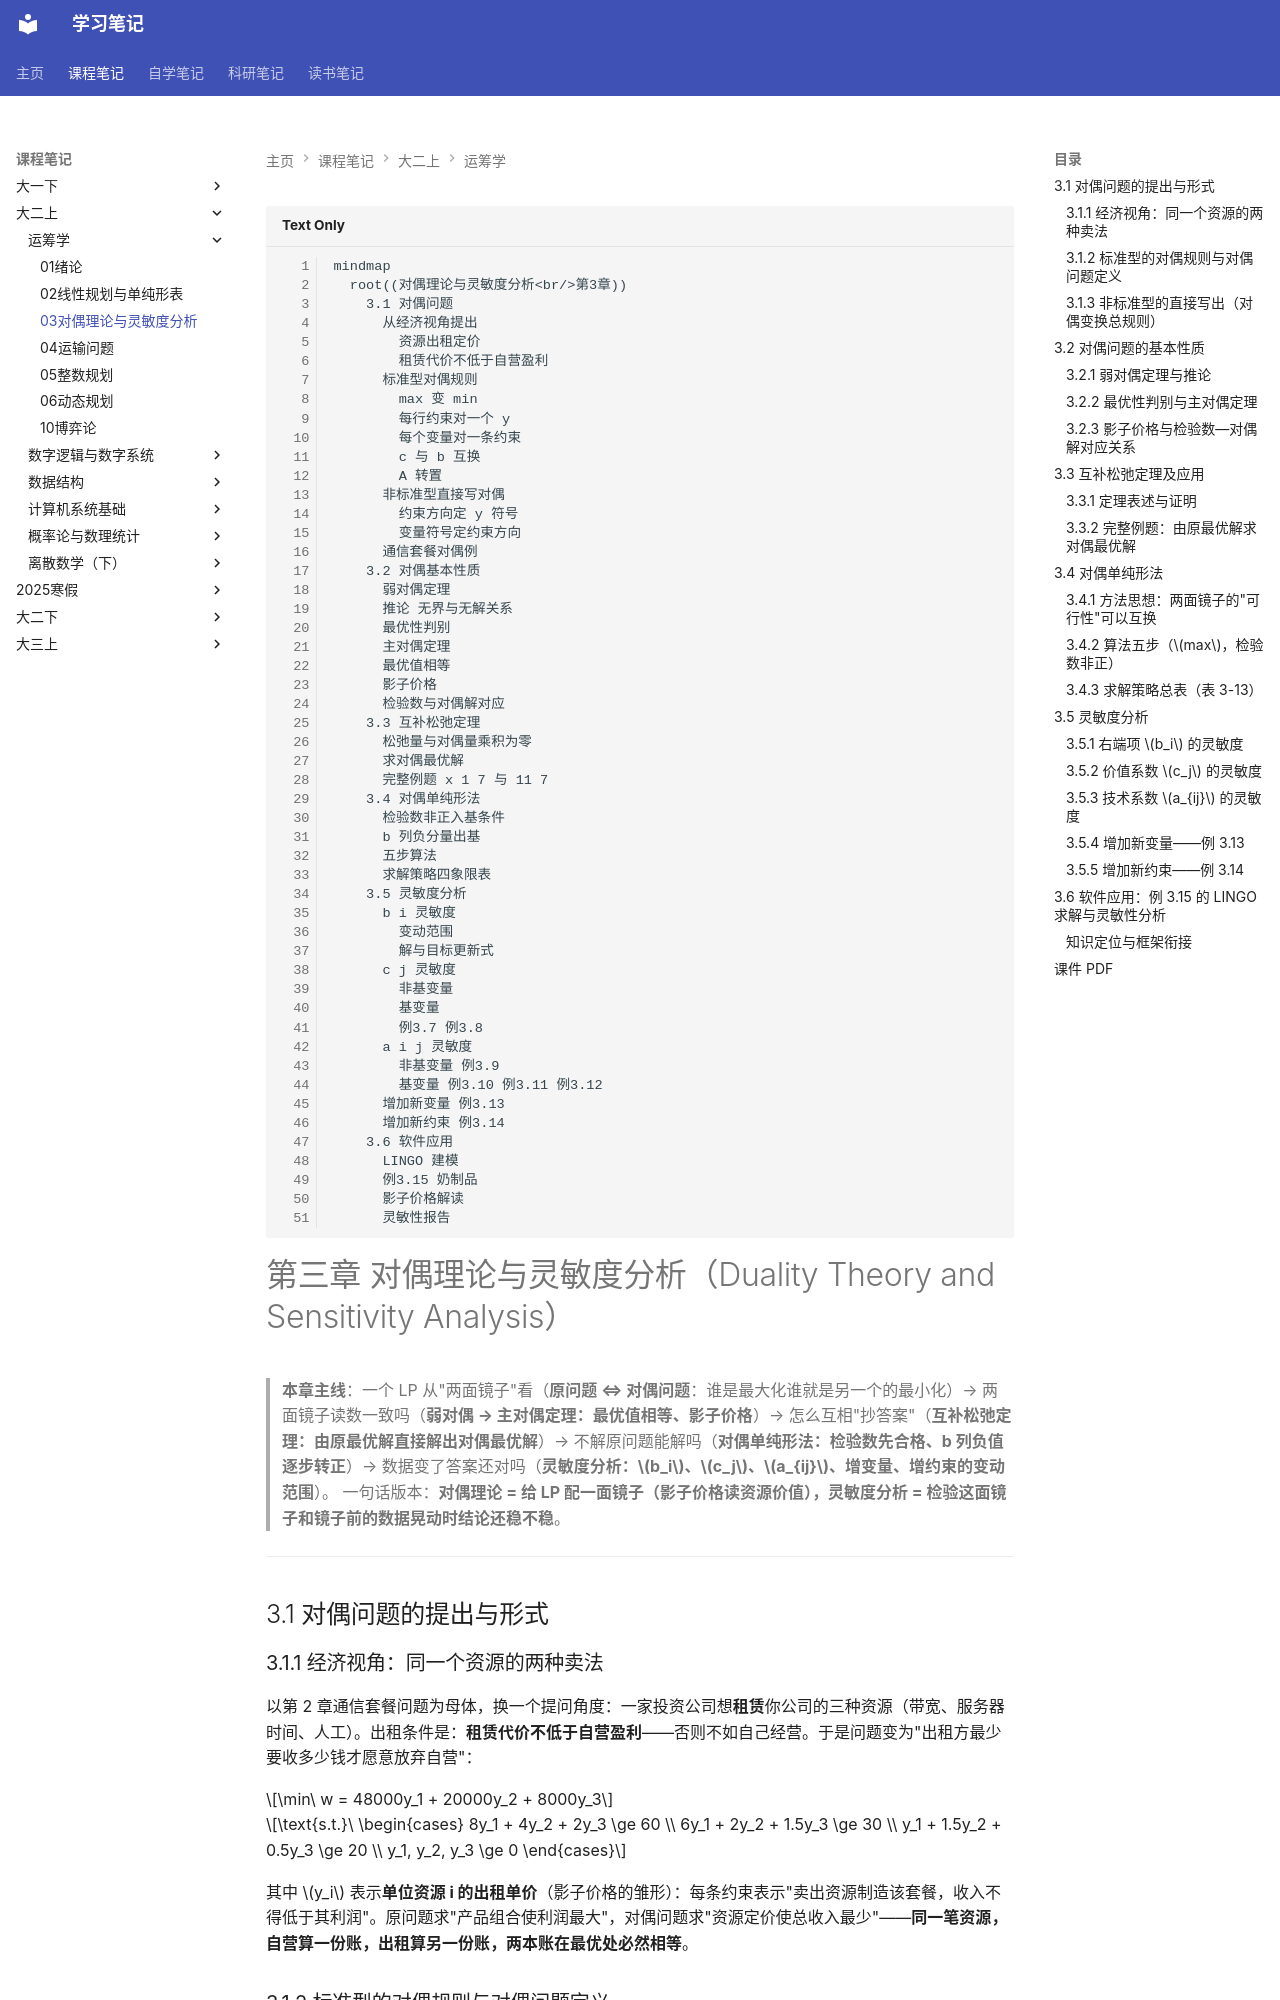

repository: naimore3/CogniShelf · page: 课程笔记/大二上/运筹学/03对偶理论与灵敏度分析/03对偶理论与灵敏度分析/index.html · generator: mkdocs

```mermaid
mindmap
  root((对偶理论与灵敏度分析<br/>第3章))
    3.1 对偶问题
      从经济视角提出
        资源出租定价
        租赁代价不低于自营盈利
      标准型对偶规则
        max 变 min
        每行约束对一个 y
        每个变量对一条约束
        c 与 b 互换
        A 转置
      非标准型直接写对偶
        约束方向定 y 符号
        变量符号定约束方向
      通信套餐对偶例
    3.2 对偶基本性质
      弱对偶定理
      推论 无界与无解关系
      最优性判别
      主对偶定理
      最优值相等
      影子价格
      检验数与对偶解对应
    3.3 互补松弛定理
      松弛量与对偶量乘积为零
      求对偶最优解
      完整例题 x 1 7 与 11 7
    3.4 对偶单纯形法
      检验数非正入基条件
      b 列负分量出基
      五步算法
      求解策略四象限表
    3.5 灵敏度分析
      b i 灵敏度
        变动范围
        解与目标更新式
      c j 灵敏度
        非基变量
        基变量
        例3.7 例3.8
      a i j 灵敏度
        非基变量 例3.9
        基变量 例3.10 例3.11 例3.12
      增加新变量 例3.13
      增加新约束 例3.14
    3.6 软件应用
      LINGO 建模
      例3.15 奶制品
      影子价格解读
      灵敏性报告
```

# 第三章 对偶理论与灵敏度分析（Duality Theory and Sensitivity Analysis）

> **本章主线**：一个 LP 从"两面镜子"看（**原问题 ⇔ 对偶问题**：谁是最大化谁就是另一个的最小化）→ 两面镜子读数一致吗（**弱对偶 → 主对偶定理：最优值相等、影子价格**）→ 怎么互相"抄答案"（**互补松弛定理：由原最优解直接解出对偶最优解**）→ 不解原问题能解吗（**对偶单纯形法：检验数先合格、b 列负值逐步转正**）→ 数据变了答案还对吗（**灵敏度分析：$b_i$、$c_j$、$a_{ij}$、增变量、增约束的变动范围**）。
> 一句话版本：**对偶理论 = 给 LP 配一面镜子（影子价格读资源价值），灵敏度分析 = 检验这面镜子和镜子前的数据晃动时结论还稳不稳**。

---

## 3.1 对偶问题的提出与形式

### 3.1.1 经济视角：同一个资源的两种卖法

以第 2 章通信套餐问题为母体，换一个提问角度：一家投资公司想**租赁**你公司的三种资源（带宽、服务器时间、人工）。出租条件是：**租赁代价不低于自营盈利**——否则不如自己经营。于是问题变为"出租方最少要收多少钱才愿意放弃自营"：

$$\min\ w = 48000y_1 + 20000y_2 + 8000y_3$$

$$\text{s.t.}\ \begin{cases} 8y_1 + 4y_2 + 2y_3 \ge 60 \\ 6y_1 + 2y_2 + 1.5y_3 \ge 30 \\ y_1 + 1.5y_2 + 0.5y_3 \ge 20 \\ y_1, y_2, y_3 \ge 0 \end{cases}$$

其中 $y_i$ 表示**单位资源 i 的出租单价**（影子价格的雏形）：每条约束表示"卖出资源制造该套餐，收入不得低于其利润"。原问题求"产品组合使利润最大"，对偶问题求"资源定价使总收入最少"——**同一笔资源，自营算一份账，出租算另一份账，两本账在最优处必然相等**。

### 3.1.2 标准型的对偶规则与对偶问题定义

**抽象上提**：设原问题（P）与对偶问题（D）的标准型为

$$\text{(P)}\ \max\ z = c^Tx,\ \ Ax \le b,\ x \ge 0 \qquad \Longleftrightarrow \qquad \text{(D)}\ \min\ w = b^Ty,\ \ A^Ty \ge c,\ y \ge 0$$

**标准型对偶变换六规则**（口诀"**max 变 min、行对变量、列对约束、$c$ $b$ 互换、$A$ 转置**"）：

1. 目标函数 **max 变 min**（反之亦然）；
2. 原问题**每一个约束行**对应一个**非负对偶变量** $y_i \ (i = 1,\ldots,m)$；
3. 原问题**每一个变量**对应对偶问题**一条 $\ge$ 型约束**（共 $n$ 条）；
4. 原问题目标系数 $c$ → 对偶问题**右端项**；
5. 原问题右端项 $b$ → 对偶问题**价值系数**；
6. 系数矩阵 $A$ → **$A^T$**（行列转置）。
